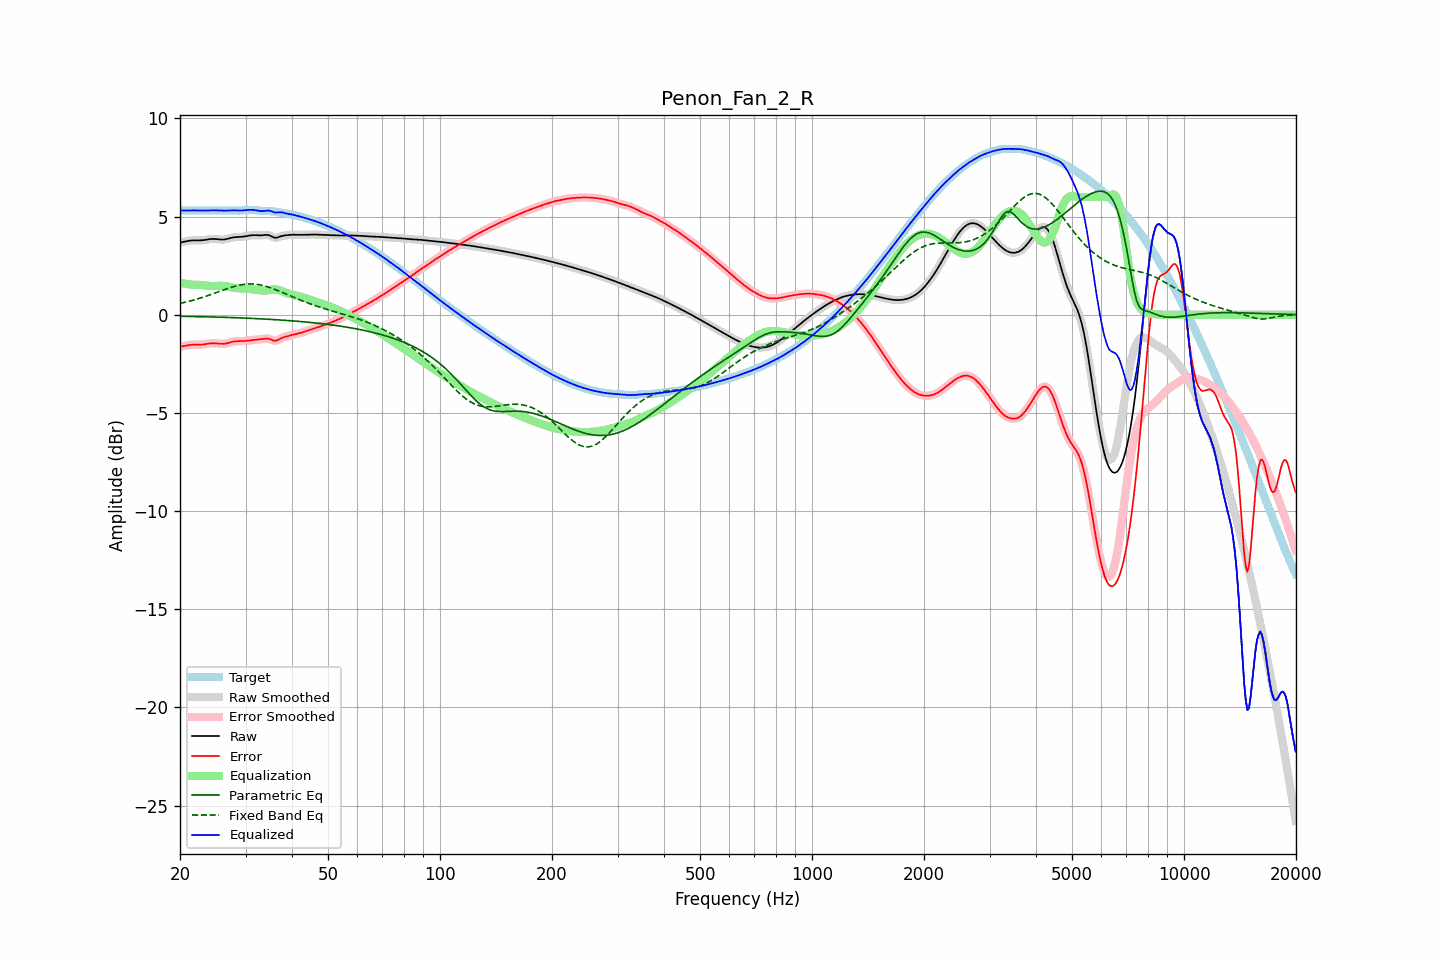

Data behind this chart, as committed beside it:
frequency, raw, error, smoothed, error_smoothed, equalization, parametric_eq, fixed_band_eq, equalized_raw, equalized_smoothed, target
20.00, 3.68, -1.64, 3.67, -1.64, 1.64, -0.08, 0.58, 5.31, 5.31, 5.31
20.20, 3.69, -1.62, 3.69, -1.62, 1.62, -0.08, 0.59, 5.31, 5.31, 5.31
20.40, 3.71, -1.60, 3.71, -1.60, 1.60, -0.08, 0.61, 5.31, 5.31, 5.31
20.61, 3.73, -1.58, 3.73, -1.58, 1.58, -0.08, 0.63, 5.31, 5.31, 5.31
20.81, 3.75, -1.57, 3.75, -1.57, 1.57, -0.08, 0.65, 5.31, 5.31, 5.31
21.02, 3.76, -1.55, 3.76, -1.55, 1.55, -0.08, 0.67, 5.32, 5.32, 5.31
21.23, 3.77, -1.54, 3.77, -1.54, 1.54, -0.09, 0.69, 5.32, 5.32, 5.31
21.44, 3.78, -1.53, 3.78, -1.53, 1.53, -0.09, 0.71, 5.32, 5.32, 5.31
21.66, 3.79, -1.53, 3.79, -1.53, 1.53, -0.09, 0.74, 5.32, 5.32, 5.31
21.87, 3.79, -1.52, 3.79, -1.52, 1.53, -0.09, 0.76, 5.31, 5.31, 5.31
22.09, 3.79, -1.52, 3.79, -1.52, 1.52, -0.09, 0.78, 5.31, 5.31, 5.31
22.31, 3.79, -1.53, 3.79, -1.53, 1.52, -0.09, 0.81, 5.31, 5.31, 5.31
22.54, 3.79, -1.53, 3.79, -1.53, 1.52, -0.10, 0.83, 5.31, 5.31, 5.31
22.76, 3.79, -1.52, 3.79, -1.52, 1.52, -0.10, 0.86, 5.31, 5.31, 5.31
22.99, 3.79, -1.52, 3.80, -1.52, 1.51, -0.10, 0.88, 5.31, 5.31, 5.31
23.22, 3.81, -1.51, 3.81, -1.51, 1.50, -0.10, 0.91, 5.31, 5.31, 5.31
23.45, 3.82, -1.49, 3.82, -1.49, 1.49, -0.10, 0.94, 5.31, 5.31, 5.31
23.69, 3.83, -1.48, 3.83, -1.48, 1.48, -0.11, 0.97, 5.31, 5.31, 5.31
23.92, 3.84, -1.47, 3.84, -1.47, 1.47, -0.11, 0.99, 5.32, 5.31, 5.31
24.16, 3.85, -1.46, 3.85, -1.46, 1.46, -0.11, 1.02, 5.32, 5.32, 5.31
24.40, 3.86, -1.45, 3.86, -1.45, 1.46, -0.11, 1.05, 5.32, 5.32, 5.31
24.65, 3.86, -1.45, 3.86, -1.45, 1.46, -0.12, 1.08, 5.32, 5.32, 5.31
24.89, 3.86, -1.45, 3.86, -1.45, 1.46, -0.12, 1.11, 5.32, 5.32, 5.31
25.14, 3.85, -1.46, 3.85, -1.46, 1.47, -0.12, 1.14, 5.32, 5.32, 5.31
25.39, 3.84, -1.47, 3.84, -1.47, 1.47, -0.12, 1.17, 5.31, 5.31, 5.31
25.65, 3.83, -1.48, 3.83, -1.48, 1.47, -0.13, 1.20, 5.31, 5.31, 5.31
25.91, 3.83, -1.48, 3.83, -1.48, 1.48, -0.13, 1.23, 5.30, 5.30, 5.31
26.16, 3.83, -1.48, 3.83, -1.48, 1.47, -0.13, 1.26, 5.30, 5.30, 5.31
26.43, 3.84, -1.47, 3.84, -1.47, 1.46, -0.13, 1.29, 5.30, 5.30, 5.31
26.69, 3.86, -1.46, 3.86, -1.46, 1.45, -0.14, 1.32, 5.31, 5.31, 5.31
26.96, 3.88, -1.44, 3.88, -1.43, 1.43, -0.14, 1.35, 5.31, 5.31, 5.31
27.23, 3.90, -1.41, 3.90, -1.41, 1.41, -0.14, 1.37, 5.31, 5.31, 5.31
27.50, 3.92, -1.39, 3.92, -1.39, 1.40, -0.14, 1.40, 5.32, 5.32, 5.31
27.77, 3.94, -1.37, 3.94, -1.37, 1.38, -0.15, 1.42, 5.32, 5.32, 5.31
28.05, 3.95, -1.36, 3.95, -1.36, 1.37, -0.15, 1.45, 5.31, 5.31, 5.31
28.33, 3.95, -1.35, 3.95, -1.35, 1.36, -0.15, 1.47, 5.31, 5.31, 5.30
28.62, 3.96, -1.34, 3.96, -1.34, 1.35, -0.16, 1.49, 5.31, 5.31, 5.30
28.90, 3.96, -1.34, 3.96, -1.34, 1.34, -0.16, 1.51, 5.30, 5.30, 5.30
29.19, 3.97, -1.34, 3.97, -1.34, 1.34, -0.16, 1.52, 5.31, 5.31, 5.31
29.48, 3.97, -1.34, 3.97, -1.34, 1.34, -0.17, 1.54, 5.31, 5.31, 5.32
29.78, 3.99, -1.34, 3.99, -1.34, 1.33, -0.17, 1.55, 5.32, 5.32, 5.33
30.08, 4.00, -1.33, 4.00, -1.33, 1.33, -0.17, 1.56, 5.33, 5.33, 5.33
30.38, 4.02, -1.32, 4.02, -1.32, 1.32, -0.18, 1.56, 5.34, 5.34, 5.34
30.68, 4.03, -1.31, 4.03, -1.31, 1.31, -0.18, 1.57, 5.34, 5.34, 5.34
30.99, 4.04, -1.30, 4.04, -1.30, 1.30, -0.18, 1.57, 5.34, 5.34, 5.34
31.30, 4.05, -1.29, 4.05, -1.29, 1.29, -0.19, 1.57, 5.34, 5.34, 5.34
31.61, 4.05, -1.28, 4.05, -1.28, 1.28, -0.19, 1.56, 5.34, 5.33, 5.33
31.93, 4.05, -1.27, 4.05, -1.27, 1.27, -0.20, 1.56, 5.32, 5.32, 5.32
32.24, 4.05, -1.26, 4.05, -1.26, 1.26, -0.20, 1.55, 5.31, 5.31, 5.31
32.57, 4.04, -1.26, 4.04, -1.26, 1.25, -0.20, 1.53, 5.29, 5.29, 5.30
32.89, 4.04, -1.25, 4.04, -1.25, 1.24, -0.21, 1.52, 5.28, 5.28, 5.29
33.22, 4.05, -1.24, 4.05, -1.24, 1.23, -0.21, 1.50, 5.28, 5.28, 5.28
33.55, 4.05, -1.23, 4.06, -1.23, 1.23, -0.22, 1.48, 5.28, 5.28, 5.28
33.89, 4.07, -1.21, 4.06, -1.22, 1.23, -0.22, 1.46, 5.29, 5.29, 5.28
34.23, 4.07, -1.21, 4.07, -1.21, 1.24, -0.23, 1.44, 5.30, 5.30, 5.28
34.57, 4.06, -1.22, 4.05, -1.22, 1.25, -0.23, 1.41, 5.31, 5.30, 5.28
34.92, 4.03, -1.25, 4.03, -1.25, 1.26, -0.23, 1.38, 5.29, 5.29, 5.27
35.27, 3.99, -1.28, 3.99, -1.28, 1.28, -0.24, 1.35, 5.27, 5.27, 5.27
35.62, 3.95, -1.31, 3.95, -1.31, 1.29, -0.24, 1.32, 5.24, 5.24, 5.26
35.97, 3.92, -1.33, 3.93, -1.32, 1.29, -0.25, 1.29, 5.21, 5.22, 5.25
... 635 more rows
